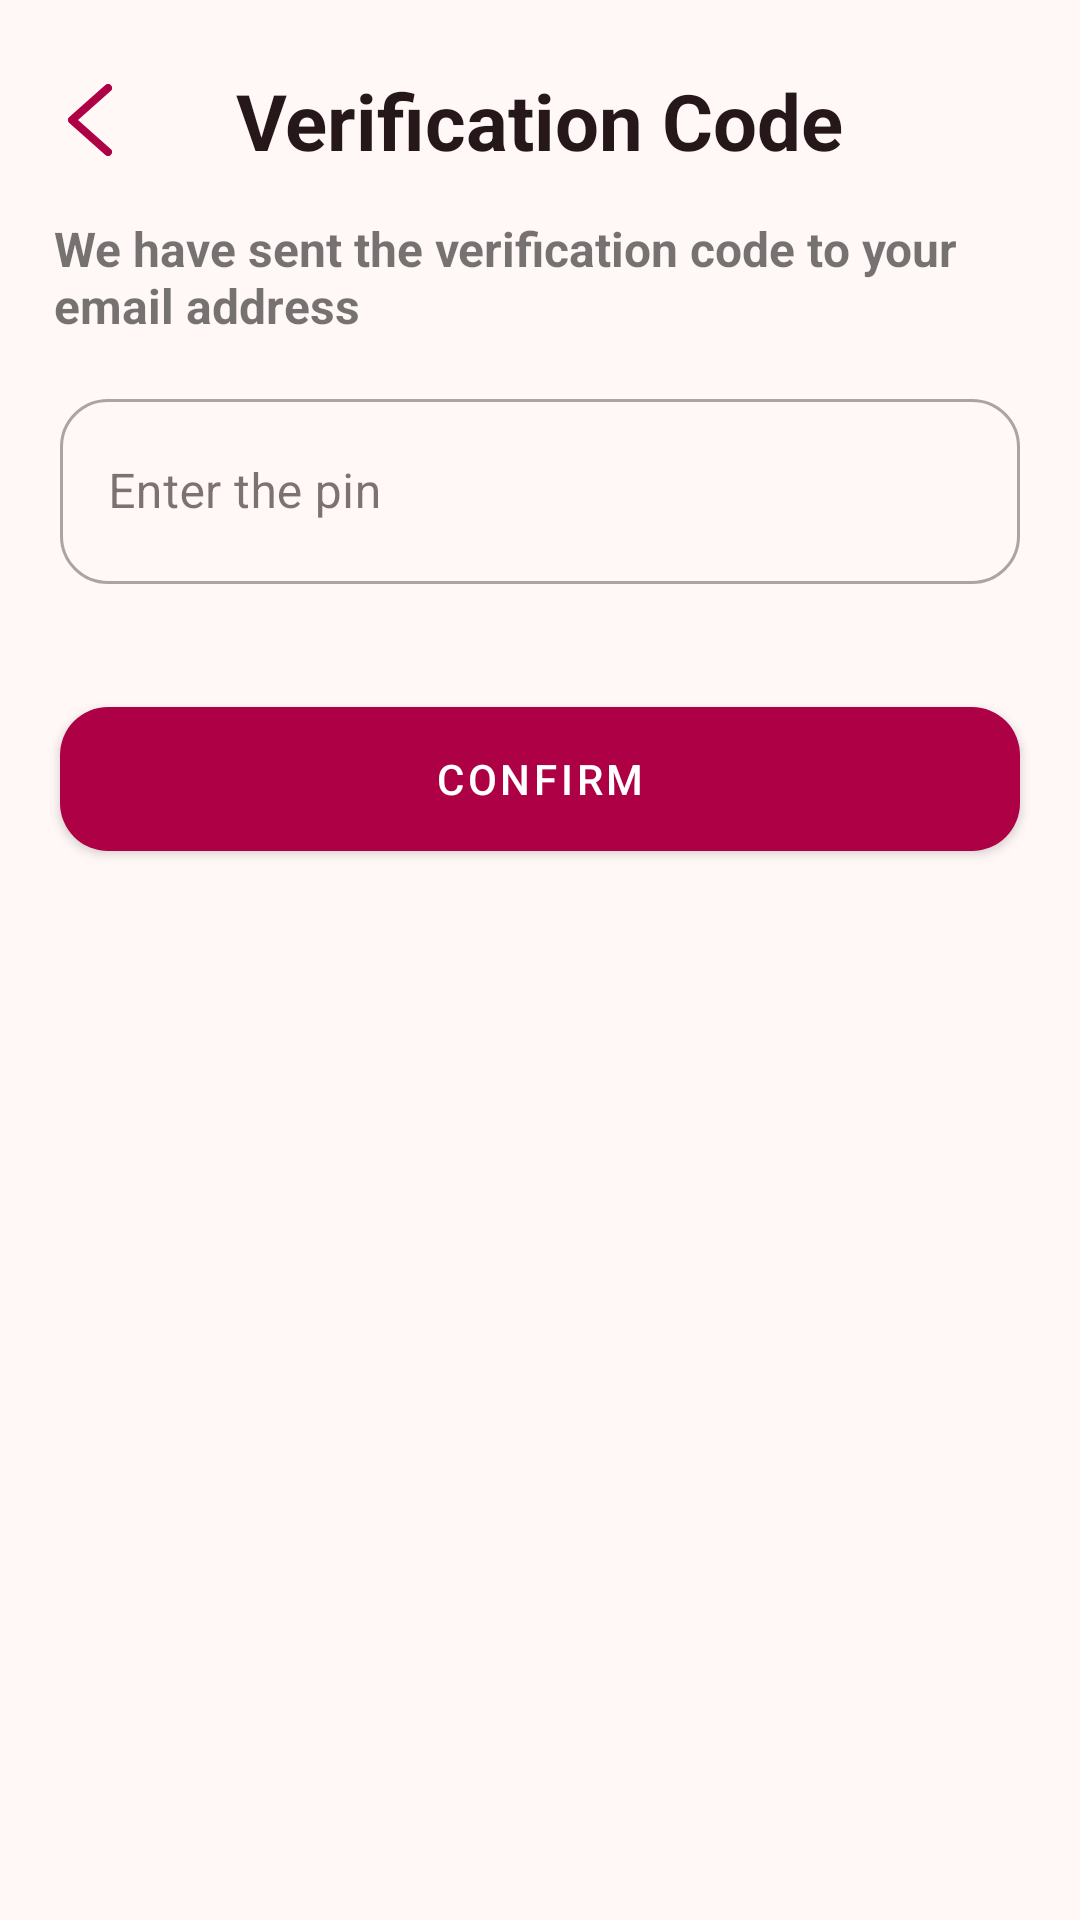

This screen was rendered from an Android layout file. Write that file and the resources it references.
<!-- AndroidManifest.xml: application theme Theme.Giku -->
<!-- res/layout/fragment_verification_code.xml -->
<?xml version="1.0" encoding="utf-8"?>
<androidx.constraintlayout.widget.ConstraintLayout
    xmlns:android="http://schemas.android.com/apk/res/android"
    xmlns:tools="http://schemas.android.com/tools"
    xmlns:app="http://schemas.android.com/apk/res-auto"
    android:layout_width="match_parent"
    android:layout_height="match_parent"
    tools:context=".view.ui.auth.VerificationCodeFragment">

    <androidx.constraintlayout.widget.Guideline
        android:id="@+id/guidelineHorizontal"
        android:layout_width="wrap_content"
        android:layout_height="wrap_content"
        android:orientation="horizontal"
        app:layout_constraintEnd_toEndOf="parent"
        app:layout_constraintGuide_percent="0.025"
        app:layout_constraintStart_toStartOf="parent" />

    <androidx.constraintlayout.widget.Guideline
        android:id="@+id/guidelineHorizontalLogo"
        android:layout_width="wrap_content"
        android:layout_height="wrap_content"
        android:orientation="horizontal"
        app:layout_constraintEnd_toEndOf="parent"
        app:layout_constraintGuide_percent="0.10"
        app:layout_constraintStart_toStartOf="parent" />

    <androidx.constraintlayout.widget.Guideline
        android:id="@+id/guidelineVertical"
        android:layout_width="wrap_content"
        android:layout_height="wrap_content"
        android:orientation="vertical"
        app:layout_constraintEnd_toEndOf="parent"
        app:layout_constraintGuide_percent="0.5"
        app:layout_constraintStart_toStartOf="parent" />

    <androidx.constraintlayout.widget.Guideline
        android:id="@+id/guidelineVerticalStart"
        android:layout_width="wrap_content"
        android:layout_height="wrap_content"
        android:orientation="vertical"
        app:layout_constraintEnd_toEndOf="parent"
        app:layout_constraintGuide_percent="0.05"
        app:layout_constraintStart_toStartOf="parent" />

    <androidx.constraintlayout.widget.Guideline
        android:id="@+id/guidelineVerticalEnd"
        android:layout_width="wrap_content"
        android:layout_height="wrap_content"
        android:orientation="vertical"
        app:layout_constraintEnd_toEndOf="parent"
        app:layout_constraintGuide_percent="0.95"
        app:layout_constraintStart_toStartOf="parent" />

    <com.google.android.material.imageview.ShapeableImageView
        android:id="@+id/backButton"
        android:layout_width="24dp"
        android:layout_height="24dp"
        android:src="@drawable/ic_back_button"
        app:layout_constraintStart_toStartOf="@id/guidelineVerticalStart"
        app:layout_constraintTop_toBottomOf="@id/guidelineHorizontal"
        app:layout_constraintBottom_toTopOf="@id/guidelineHorizontalLogo"/>

    <com.google.android.material.textview.MaterialTextView
        android:id="@+id/tvVerification"
        android:layout_width="wrap_content"
        android:layout_height="wrap_content"
        android:text="@string/verification_code"
        android:textColor="@color/md_theme_onBackground"
        android:textSize="26sp"
        android:textStyle="bold"
        app:layout_constraintEnd_toEndOf="@id/guidelineVertical"
        app:layout_constraintStart_toStartOf="@id/guidelineVertical"
        app:layout_constraintBottom_toTopOf="@id/guidelineHorizontalLogo"
        app:layout_constraintTop_toBottomOf="@id/guidelineHorizontal" />

    <com.google.android.material.textview.MaterialTextView
        android:id="@+id/tvVerificationInstruction"
        android:layout_width="0dp"
        android:layout_height="wrap_content"
        android:textAlignment="textStart"
        android:textSize="16sp"
        android:textStyle="bold"
        android:layout_marginTop="8dp"
        android:text="We have sent the verification code to your email address"
        app:layout_constraintEnd_toStartOf="@id/guidelineVerticalEnd"
        app:layout_constraintStart_toEndOf="@id/guidelineVerticalStart"
        app:layout_constraintTop_toBottomOf="@id/guidelineHorizontalLogo"/>

    <com.google.android.material.textfield.TextInputLayout
        style="@style/Widget.MaterialComponents.TextInputLayout.OutlinedBox"
        android:id="@+id/tilPin"
        android:layout_width="match_parent"
        android:layout_height="wrap_content"
        android:layout_marginTop="15dp"
        android:layout_marginHorizontal="20dp"
        app:boxCornerRadiusTopStart="16dp"
        app:boxCornerRadiusTopEnd="16dp"
        app:boxCornerRadiusBottomStart="16dp"
        app:boxCornerRadiusBottomEnd="16dp"
        app:layout_constraintStart_toEndOf="@id/guidelineVerticalStart"
        app:layout_constraintEnd_toStartOf="@id/guidelineVerticalEnd"
        app:layout_constraintTop_toBottomOf="@id/tvVerificationInstruction">

        <com.google.android.material.textfield.TextInputEditText
            android:id="@+id/etPin"
            android:layout_width="match_parent"
            android:layout_height="match_parent"
            android:hint="Enter the pin"
            android:inputType="number"
            android:maxLines="1"
            android:elegantTextHeight="true"/>
    </com.google.android.material.textfield.TextInputLayout>

    <com.google.android.material.button.MaterialButton
        android:id="@+id/btnConfirm"
        android:layout_width="match_parent"
        android:layout_height="60dp"
        android:text="@string/confirm"
        android:layout_marginTop="35dp"
        android:layout_marginHorizontal="20dp"
        app:cornerRadius="16dp"
        app:layout_constraintStart_toEndOf="@id/guidelineVerticalStart"
        app:layout_constraintEnd_toStartOf="@id/guidelineVerticalEnd"
        app:layout_constraintTop_toBottomOf="@id/tilPin"/>

    <com.google.android.material.progressindicator.CircularProgressIndicator
        android:id="@+id/progressBar"
        android:layout_width="wrap_content"
        android:layout_height="wrap_content"
        android:layout_marginBottom="8dp"
        android:visibility="gone"
        app:trackColor="@color/md_theme_secondaryFixedDim"
        app:indicatorColor="@color/md_theme_primary"
        app:indicatorSize="50dp"
        app:indicatorDirectionCircular="clockwise"
        android:indeterminate="true"
        app:layout_constraintStart_toStartOf="@id/guidelineVertical"
        app:layout_constraintTop_toTopOf="parent"
        app:layout_constraintEnd_toEndOf="@id/guidelineVertical"
        app:layout_constraintBottom_toBottomOf="parent" />

</androidx.constraintlayout.widget.ConstraintLayout>
<!-- resources referenced by this layout -->
<resources>
  <color name="md_theme_onBackground">#26181A</color>
  <color name="md_theme_primary">#AE0145</color>
  <color name="md_theme_secondaryFixedDim">#FFB2BE</color>
  <!-- drawable ic_back_button (drawable) -->
  <?xml version="1.0" encoding="utf-8"?>
  <vector xmlns:android="http://schemas.android.com/apk/res/android"
      android:width="11dp"
      android:height="18dp"
      android:viewportWidth="11"
      android:viewportHeight="18">
  
      <path
          android:strokeColor="@color/md_theme_primary"
          android:strokeWidth="2"
          android:strokeLineCap="round"
          android:strokeLineJoin="round"
          android:pathData="M10,1 L1,9 L10,17" />
  </vector>
  <string name="confirm">Confirm</string>
  <string name="verification_code">Verification Code</string>
  <color name="md_theme_onPrimary">#FFFFFF</color>
  <color name="md_theme_primaryContainer">#C21C53</color>
  <color name="md_theme_onPrimaryContainer">#FFFFFF</color>
  <color name="md_theme_secondary">#9C3F54</color>
  <color name="md_theme_onSecondary">#FFFFFF</color>
  <color name="md_theme_secondaryContainer">#FF9AAC</color>
  <color name="md_theme_onSecondaryContainer">#580822</color>
  <color name="md_theme_tertiary">#772800</color>
  <color name="md_theme_onTertiary">#FFFFFF</color>
  <color name="md_theme_tertiaryContainer">#AE4410</color>
  <color name="md_theme_onTertiaryContainer">#FFFFFF</color>
  <color name="md_theme_error">#BA1A1A</color>
  <color name="md_theme_onError">#FFFFFF</color>
  <color name="md_theme_errorContainer">#FFDAD6</color>
  <color name="md_theme_onErrorContainer">#410002</color>
  <color name="md_theme_background">#FFF8F7</color>
  <color name="md_theme_surface">#FFF8F7</color>
  <color name="md_theme_onSurface">#26181A</color>
  <color name="md_theme_surfaceVariant">#FFD9DE</color>
  <color name="md_theme_onSurfaceVariant">#5A4044</color>
  <color name="md_theme_outline">#8D6F73</color>
  <color name="md_theme_outlineVariant">#E1BEC2</color>
  <color name="md_theme_inverseSurface">#3D2C2E</color>
  <color name="md_theme_inverseOnSurface">#FFECEE</color>
  <color name="md_theme_inversePrimary">#FFB2BE</color>
  <color name="md_theme_primaryFixed">#FFD9DE</color>
  <color name="md_theme_onPrimaryFixed">#400014</color>
  <color name="md_theme_primaryFixedDim">#FFB2BE</color>
  <color name="md_theme_onPrimaryFixedVariant">#900038</color>
  <color name="md_theme_secondaryFixed">#FFD9DE</color>
  <color name="md_theme_onSecondaryFixed">#400014</color>
  <color name="md_theme_onSecondaryFixedVariant">#7E273D</color>
  <color name="md_theme_tertiaryFixed">#FFDBCE</color>
  <color name="md_theme_onTertiaryFixed">#370E00</color>
  <color name="md_theme_tertiaryFixedDim">#FFB599</color>
  <color name="md_theme_onTertiaryFixedVariant">#7F2B00</color>
  <color name="md_theme_surfaceDim">#EFD4D6</color>
  <color name="md_theme_surfaceBright">#FFF8F7</color>
  <color name="md_theme_surfaceContainerLowest">#FFFFFF</color>
  <color name="md_theme_surfaceContainerLow">#FFF0F1</color>
  <color name="md_theme_surfaceContainer">#FFE9EA</color>
  <color name="md_theme_surfaceContainerHigh">#FDE2E4</color>
  <color name="md_theme_surfaceContainerHighest">#F7DCDF</color>
</resources>
